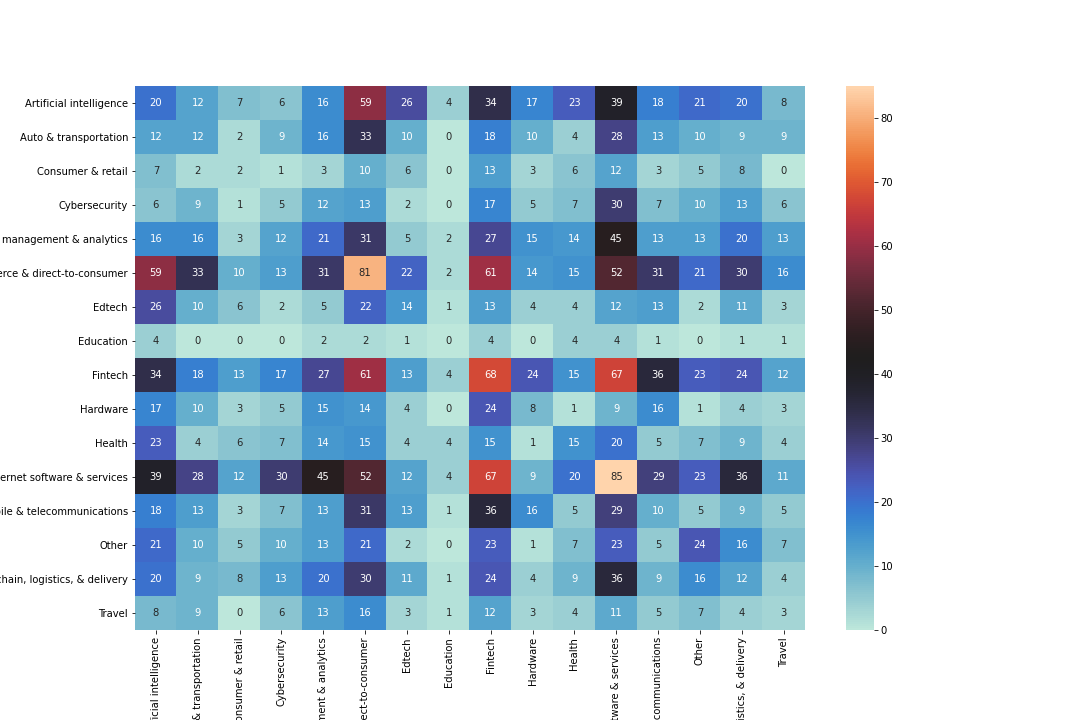

The table this chart was drawn from, first rows:
, Artificial intelligence, Auto & transportation, Consumer & retail, Cybersecurity, Data management & analytics, E-commerce & direct-to-consumer, Edtech, Education, Fintech, Hardware, Health, Internet software & services, Mobile & telecommunications, Other, Supply chain, logistics, & delivery, Travel
Artificial intelligence, 20.0, 12.0, 7.0, 6.0, 16.0, 59.0, 26.0, 4.0, 34.0, 17.0, 23.0, 39.0, 18.0, 21.0, 20.0, 8.0
Auto & transportation, 12.0, 12.0, 2.0, 9.0, 16.0, 33.0, 10.0, 0.0, 18.0, 10.0, 4.0, 28.0, 13.0, 10.0, 9.0, 9.0
Consumer & retail, 7.0, 2.0, 2.0, 1.0, 3.0, 10.0, 6.0, 0.0, 13.0, 3.0, 6.0, 12.0, 3.0, 5.0, 8.0, 0.0
Cybersecurity, 6.0, 9.0, 1.0, 5.0, 12.0, 13.0, 2.0, 0.0, 17.0, 5.0, 7.0, 30.0, 7.0, 10.0, 13.0, 6.0
Data management & analytics, 16.0, 16.0, 3.0, 12.0, 21.0, 31.0, 5.0, 2.0, 27.0, 15.0, 14.0, 45.0, 13.0, 13.0, 20.0, 13.0
E-commerce & direct-to-consumer, 59.0, 33.0, 10.0, 13.0, 31.0, 81.0, 22.0, 2.0, 61.0, 14.0, 15.0, 52.0, 31.0, 21.0, 30.0, 16.0
Edtech, 26.0, 10.0, 6.0, 2.0, 5.0, 22.0, 14.0, 1.0, 13.0, 4.0, 4.0, 12.0, 13.0, 2.0, 11.0, 3.0
Education, 4.0, 0.0, 0.0, 0.0, 2.0, 2.0, 1.0, 0.0, 4.0, 0.0, 4.0, 4.0, 1.0, 0.0, 1.0, 1.0
Fintech, 34.0, 18.0, 13.0, 17.0, 27.0, 61.0, 13.0, 4.0, 68.0, 24.0, 15.0, 67.0, 36.0, 23.0, 24.0, 12.0
Hardware, 17.0, 10.0, 3.0, 5.0, 15.0, 14.0, 4.0, 0.0, 24.0, 8.0, 1.0, 9.0, 16.0, 1.0, 4.0, 3.0
Health, 23.0, 4.0, 6.0, 7.0, 14.0, 15.0, 4.0, 4.0, 15.0, 1.0, 15.0, 20.0, 5.0, 7.0, 9.0, 4.0
Internet software & services, 39.0, 28.0, 12.0, 30.0, 45.0, 52.0, 12.0, 4.0, 67.0, 9.0, 20.0, 85.0, 29.0, 23.0, 36.0, 11.0
Mobile & telecommunications, 18.0, 13.0, 3.0, 7.0, 13.0, 31.0, 13.0, 1.0, 36.0, 16.0, 5.0, 29.0, 10.0, 5.0, 9.0, 5.0
Other, 21.0, 10.0, 5.0, 10.0, 13.0, 21.0, 2.0, 0.0, 23.0, 1.0, 7.0, 23.0, 5.0, 24.0, 16.0, 7.0
Supply chain, logistics, & delivery, 20.0, 9.0, 8.0, 13.0, 20.0, 30.0, 11.0, 1.0, 24.0, 4.0, 9.0, 36.0, 9.0, 16.0, 12.0, 4.0
Travel, 8.0, 9.0, 0.0, 6.0, 13.0, 16.0, 3.0, 1.0, 12.0, 3.0, 4.0, 11.0, 5.0, 7.0, 4.0, 3.0
